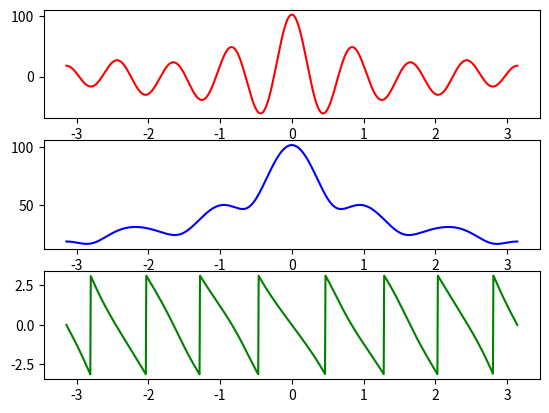

Recreate this plot in Python.
import numpy as np
import matplotlib.pyplot as plot
import cmath as cm
j=cm.sqrt(-1)
#x=input("enter a list of values:")
x=[2,4,8,4,3,9,10,25,34,0,3] 
w=np.linspace(-np.pi,np.pi,1000)
X=[]
for i in range(0,1000):
       w_tmp=w[i]
       s=0
       for k in range(0,len(x)):
            s+=(x[k]*np.exp(-k*w_tmp*j))
       X.append(s)
m=np.abs(X)
p=np.angle(X)
plot.subplot(3,1,1)
plot.plot(w,X,'r')
plot.subplot(3,1,2)
plot.plot(w,m,'b')
plot.subplot(3,1,3)
plot.plot(w,p,'g')
plot.show()
